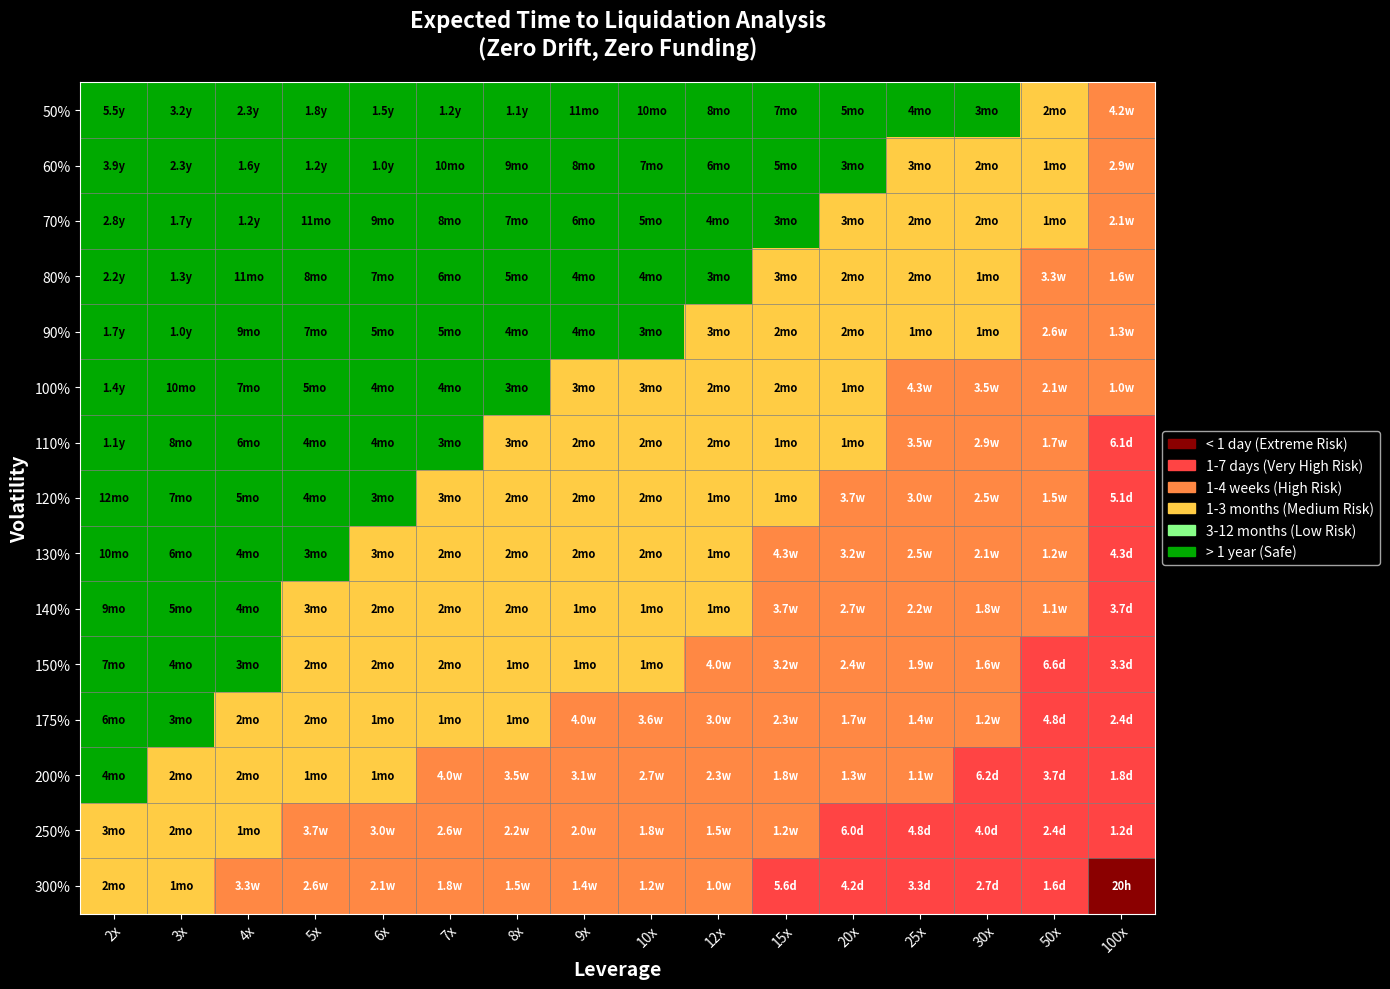
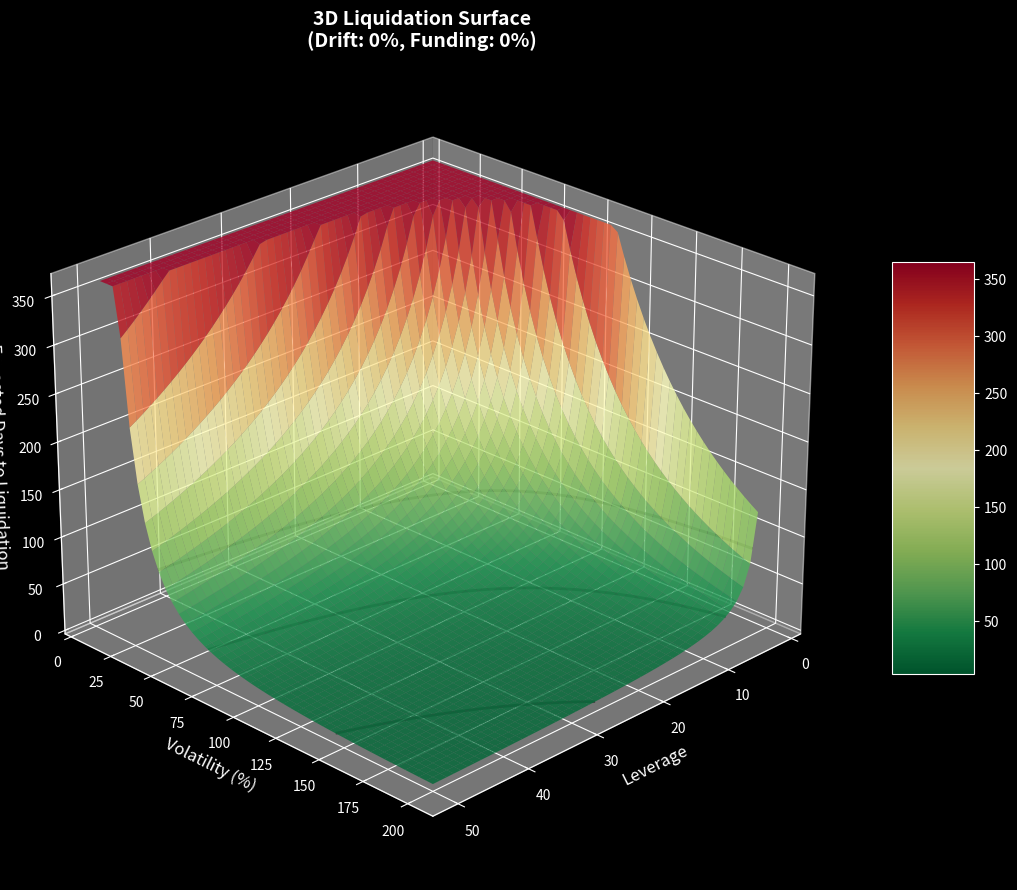
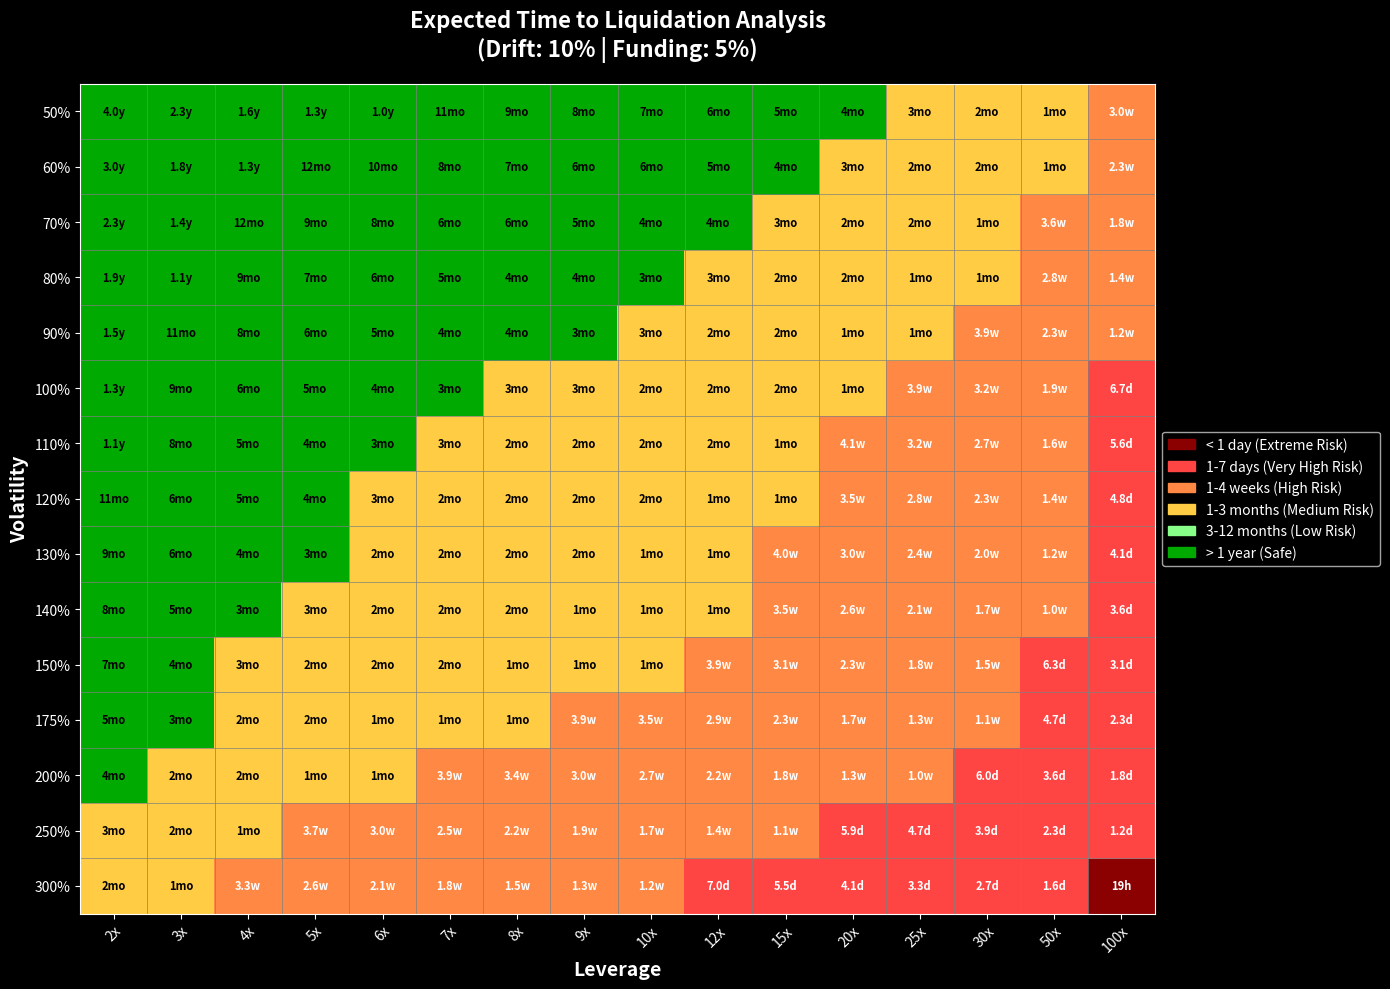

Recreate these plots in Python, in order.
import numpy as np
import matplotlib.pyplot as plt
import seaborn as sns
import pandas as pd
from matplotlib.colors import LinearSegmentedColormap, BoundaryNorm
import matplotlib.patches as mpatches

# Set style
plt.style.use('dark_background')

# Function to calculate expected time to liquidation
def expected_liquidation_time(leverage, volatility, drift=0, funding=0):
    """
    Calculate expected time to liquidation in days
    
    Parameters:
    - leverage: Leverage ratio (e.g., 10 for 10x)
    - volatility: Annual volatility as decimal (e.g., 0.5 for 50%)
    - drift: Annual drift rate as decimal
    - funding: Annual funding rate as decimal
    """
    # Net drift after funding
    mu = drift - funding
    
    # Liquidation distance
    liquidation_distance = 1 / leverage
    
    # Calculate expected time
    denominator = mu + 0.5 * volatility**2
    
    if denominator <= 0:
        # If drift is very negative, liquidation is almost certain and quick
        return 365 / (leverage * volatility**2)
    
    expected_time = -np.log(1 - liquidation_distance) / denominator
    return expected_time * 365  # Convert to days

# Create the main heatmap
def create_liquidation_heatmap(drift=0, funding=0, save_path='liquidation_heatmap.png'):
    # Define leverage and volatility ranges
    leverages = [2, 3, 4, 5, 6, 7, 8, 9, 10, 12, 15, 20, 25, 30, 50, 100]
    volatilities = [50, 60, 70, 80, 90, 100, 110, 120, 130, 140, 150, 175, 200, 250, 300]
    
    # Create matrix for heatmap
    liquidation_times = np.zeros((len(volatilities), len(leverages)))
    
    for i, vol in enumerate(volatilities):
        for j, lev in enumerate(leverages):
            days = expected_liquidation_time(lev, vol/100, drift/100, funding/100)
            liquidation_times[i, j] = days
    
    # Create custom colormap
    colors = ['#8b0000', '#ff4444', '#ff8844', '#ffcc44', '#88ff88', '#00aa00']
    n_bins = 6
    cmap = LinearSegmentedColormap.from_list('liquidation', colors, N=n_bins)
    
    # Define boundaries for color mapping
    bounds = [0, 1, 7, 30, 90, 365, np.inf]
    norm = BoundaryNorm(bounds, cmap.N)
    
    # Create figure
    fig, ax = plt.subplots(figsize=(14, 10))
    
    # Create heatmap with log scale
    # Use log scale for better visualization
    log_times = np.log10(liquidation_times + 1)  # Add 1 to avoid log(0)
    
    im = ax.imshow(log_times, cmap=cmap, aspect='auto', 
                   norm=BoundaryNorm(np.log10(np.array(bounds[:-1]) + 1), cmap.N))
    
    # Set ticks and labels
    ax.set_xticks(np.arange(len(leverages)))
    ax.set_yticks(np.arange(len(volatilities)))
    ax.set_xticklabels([f'{lev}x' for lev in leverages])
    ax.set_yticklabels([f'{vol}%' for vol in volatilities])
    
    # Rotate the tick labels and set their alignment
    plt.setp(ax.get_xticklabels(), rotation=45, ha="right", rotation_mode="anchor")
    
    # Add text annotations
    for i in range(len(volatilities)):
        for j in range(len(leverages)):
            days = liquidation_times[i, j]
            if days < 1:
                text = f'{days*24:.0f}h'
            elif days < 7:
                text = f'{days:.1f}d'
            elif days < 30:
                text = f'{days/7:.1f}w'
            elif days < 365:
                text = f'{days/30:.0f}mo'
            else:
                text = f'{days/365:.1f}y'
            
            # Choose text color based on background
            text_color = 'white' if days < 30 else 'black'
            ax.text(j, i, text, ha="center", va="center", 
                   color=text_color, fontsize=8, fontweight='bold')
    
    # Labels and title
    ax.set_xlabel('Leverage', fontsize=14, fontweight='bold')
    ax.set_ylabel('Volatility', fontsize=14, fontweight='bold')
    
    title_text = 'Expected Time to Liquidation Analysis\n'
    if drift != 0 or funding != 0:
        title_text += f'(Drift: {drift}% | Funding: {funding}%)'
    else:
        title_text += '(Zero Drift, Zero Funding)'
    ax.set_title(title_text, fontsize=16, fontweight='bold', pad=20)
    
    # Create custom legend
    legend_elements = [
        mpatches.Patch(color='#8b0000', label='< 1 day (Extreme Risk)'),
        mpatches.Patch(color='#ff4444', label='1-7 days (Very High Risk)'),
        mpatches.Patch(color='#ff8844', label='1-4 weeks (High Risk)'),
        mpatches.Patch(color='#ffcc44', label='1-3 months (Medium Risk)'),
        mpatches.Patch(color='#88ff88', label='3-12 months (Low Risk)'),
        mpatches.Patch(color='#00aa00', label='> 1 year (Safe)')
    ]
    ax.legend(handles=legend_elements, loc='center left', bbox_to_anchor=(1, 0.5))
    
    # Add grid
    ax.set_xticks(np.arange(len(leverages))-.5, minor=True)
    ax.set_yticks(np.arange(len(volatilities))-.5, minor=True)
    ax.grid(which="minor", color="gray", linestyle='-', linewidth=0.5)
    ax.tick_params(which="minor", size=0)
    
    plt.tight_layout()
    plt.savefig(save_path, dpi=300, bbox_inches='tight', facecolor='black')
    plt.show()
    
    return liquidation_times

# Create scenario analysis table
def create_scenario_table(drift=0, funding=0, save_path='liquidation_scenarios.png'):
    scenarios = [
        ('Conservative Stock', 15, 2),
        ('Moderate Stock', 20, 3),
        ('Aggressive Stock', 30, 5),
        ('Conservative Crypto', 40, 2),
        ('Moderate Crypto', 50, 5),
        ('Aggressive Crypto', 70, 10),
        ('Altcoin Conservative', 80, 3),
        ('Altcoin Moderate', 100, 5),
        ('Altcoin Aggressive', 100, 10),
        ('Meme Coin', 150, 10),
        ('Ultra Degen', 200, 20)
    ]
    
    # Calculate times for each scenario
    results = []
    for name, vol, lev in scenarios:
        days = expected_liquidation_time(lev, vol/100, drift/100, funding/100)
        
        if days < 1:
            time_str = f'{days*24:.1f} hours'
            risk = 'EXTREME'
            color = '#ff0000'
        elif days < 7:
            time_str = f'{days:.1f} days'
            risk = 'VERY HIGH'
            color = '#ff4444'
        elif days < 30:
            time_str = f'{days/7:.1f} weeks'
            risk = 'HIGH'
            color = '#ff8844'
        elif days < 90:
            time_str = f'{days/30:.0f} months'
            risk = 'MEDIUM'
            color = '#ffcc44'
        elif days < 365:
            time_str = f'{days/30:.0f} months'
            risk = 'LOW'
            color = '#88ff88'
        else:
            time_str = f'{days/365:.1f} years'
            risk = 'SAFE'
            color = '#00aa00'
        
        results.append({
            'Scenario': name,
            'Volatility': f'{vol}%',
            'Leverage': f'{lev}x',
            'Expected Time': time_str,
            'Risk Level': risk,
            'Days': days,
            'Color': color
        })
    
    # Create figure for table
    fig, ax = plt.subplots(figsize=(12, 8))
    ax.axis('tight')
    ax.axis('off')
    
    # Create table data
    df = pd.DataFrame(results)
    table_data = df[['Scenario', 'Volatility', 'Leverage', 'Expected Time', 'Risk Level']].values
    
    # Create table
    table = ax.table(cellText=table_data,
                     colLabels=['Scenario', 'Volatility', 'Leverage', 'Expected Time', 'Risk Level'],
                     cellLoc='center',
                     loc='center')
    
    # Style the table
    table.auto_set_font_size(False)
    table.set_fontsize(10)
    table.scale(1.2, 1.8)
    
    # Color code the cells
    for i, result in enumerate(results):
        # Color the risk level cell
        table[(i+1, 4)].set_facecolor(result['Color'])
        table[(i+1, 4)].set_text_props(weight='bold', color='black' if result['Days'] > 30 else 'white')
        
        # Color the expected time cell with lighter version
        table[(i+1, 3)].set_facecolor(result['Color'])
        table[(i+1, 3)].set_alpha(0.5)
    
    # Style header
    for i in range(5):
        table[(0, i)].set_facecolor('#4a9eff')
        table[(0, i)].set_text_props(weight='bold', color='white')
    
    plt.title('Liquidation Risk Scenarios\nCommon Trading Setups', 
              fontsize=16, fontweight='bold', pad=20)
    
    plt.tight_layout()
    plt.savefig(save_path, dpi=300, bbox_inches='tight', facecolor='black')
    plt.show()

# Create a 3D surface plot for better visualization
def create_3d_surface(drift=0, funding=0, save_path='liquidation_3d.png'):
    fig = plt.figure(figsize=(12, 9))
    ax = fig.add_subplot(111, projection='3d')
    
    # Create mesh
    leverages = np.linspace(2, 50, 50)
    volatilities = np.linspace(10, 200, 50)
    L, V = np.meshgrid(leverages, volatilities)
    
    # Calculate liquidation times
    Z = np.zeros_like(L)
    for i in range(len(volatilities)):
        for j in range(len(leverages)):
            Z[i, j] = expected_liquidation_time(L[i, j], V[i, j]/100, drift/100, funding/100)
    
    # Cap at 365 days for visualization
    Z = np.minimum(Z, 365)
    
    # Create surface plot
    surf = ax.plot_surface(L, V, Z, cmap='RdYlGn_r', alpha=0.8, 
                          linewidth=0, antialiased=True)
    
    # Add contour lines
    contours = ax.contour(L, V, Z, levels=[1, 7, 30, 90, 365], 
                         colors='black', alpha=0.4, linewidths=2)
    ax.clabel(contours, inline=True, fontsize=10)
    
    # Labels
    ax.set_xlabel('Leverage', fontsize=12)
    ax.set_ylabel('Volatility (%)', fontsize=12)
    ax.set_zlabel('Expected Days to Liquidation', fontsize=12)
    ax.set_title(f'3D Liquidation Surface\n(Drift: {drift}%, Funding: {funding}%)', 
                fontsize=14, fontweight='bold')
    
    # Add colorbar
    fig.colorbar(surf, ax=ax, shrink=0.5, aspect=5)
    
    # Adjust viewing angle
    ax.view_init(elev=25, azim=45)
    
    plt.tight_layout()
    plt.savefig(save_path, dpi=300, bbox_inches='tight', facecolor='black')
    plt.show()

# Main execution
if __name__ == "__main__":
    # Create all visualizations with default parameters (zero drift, zero funding)
    print("Creating liquidation time heatmap...")
    liquidation_matrix = create_liquidation_heatmap(drift=0, funding=0)
    
    print("\nCreating scenario analysis table...")
    create_scenario_table(drift=0, funding=0)
    
    print("\nCreating 3D surface plot...")
    create_3d_surface(drift=0, funding=0)
    
    # Example with different parameters
    print("\nCreating heatmap with positive drift (bull market)...")
    create_liquidation_heatmap(drift=10, funding=5, save_path='liquidation_heatmap_bullish.png')
    
    # Print some example calculations
    print("\n" + "="*60)
    print("EXAMPLE CALCULATIONS")
    print("="*60)
    
    examples = [
        (10, 50, "10x leverage, 50% volatility (Bitcoin-like)"),
        (10, 100, "10x leverage, 100% volatility (Altcoin)"),
        (5, 50, "5x leverage, 50% volatility"),
        (20, 30, "20x leverage, 30% volatility")
    ]
    
    for lev, vol, desc in examples:
        days = expected_liquidation_time(lev, vol/100)
        print(f"{desc}: {days:.1f} days expected")